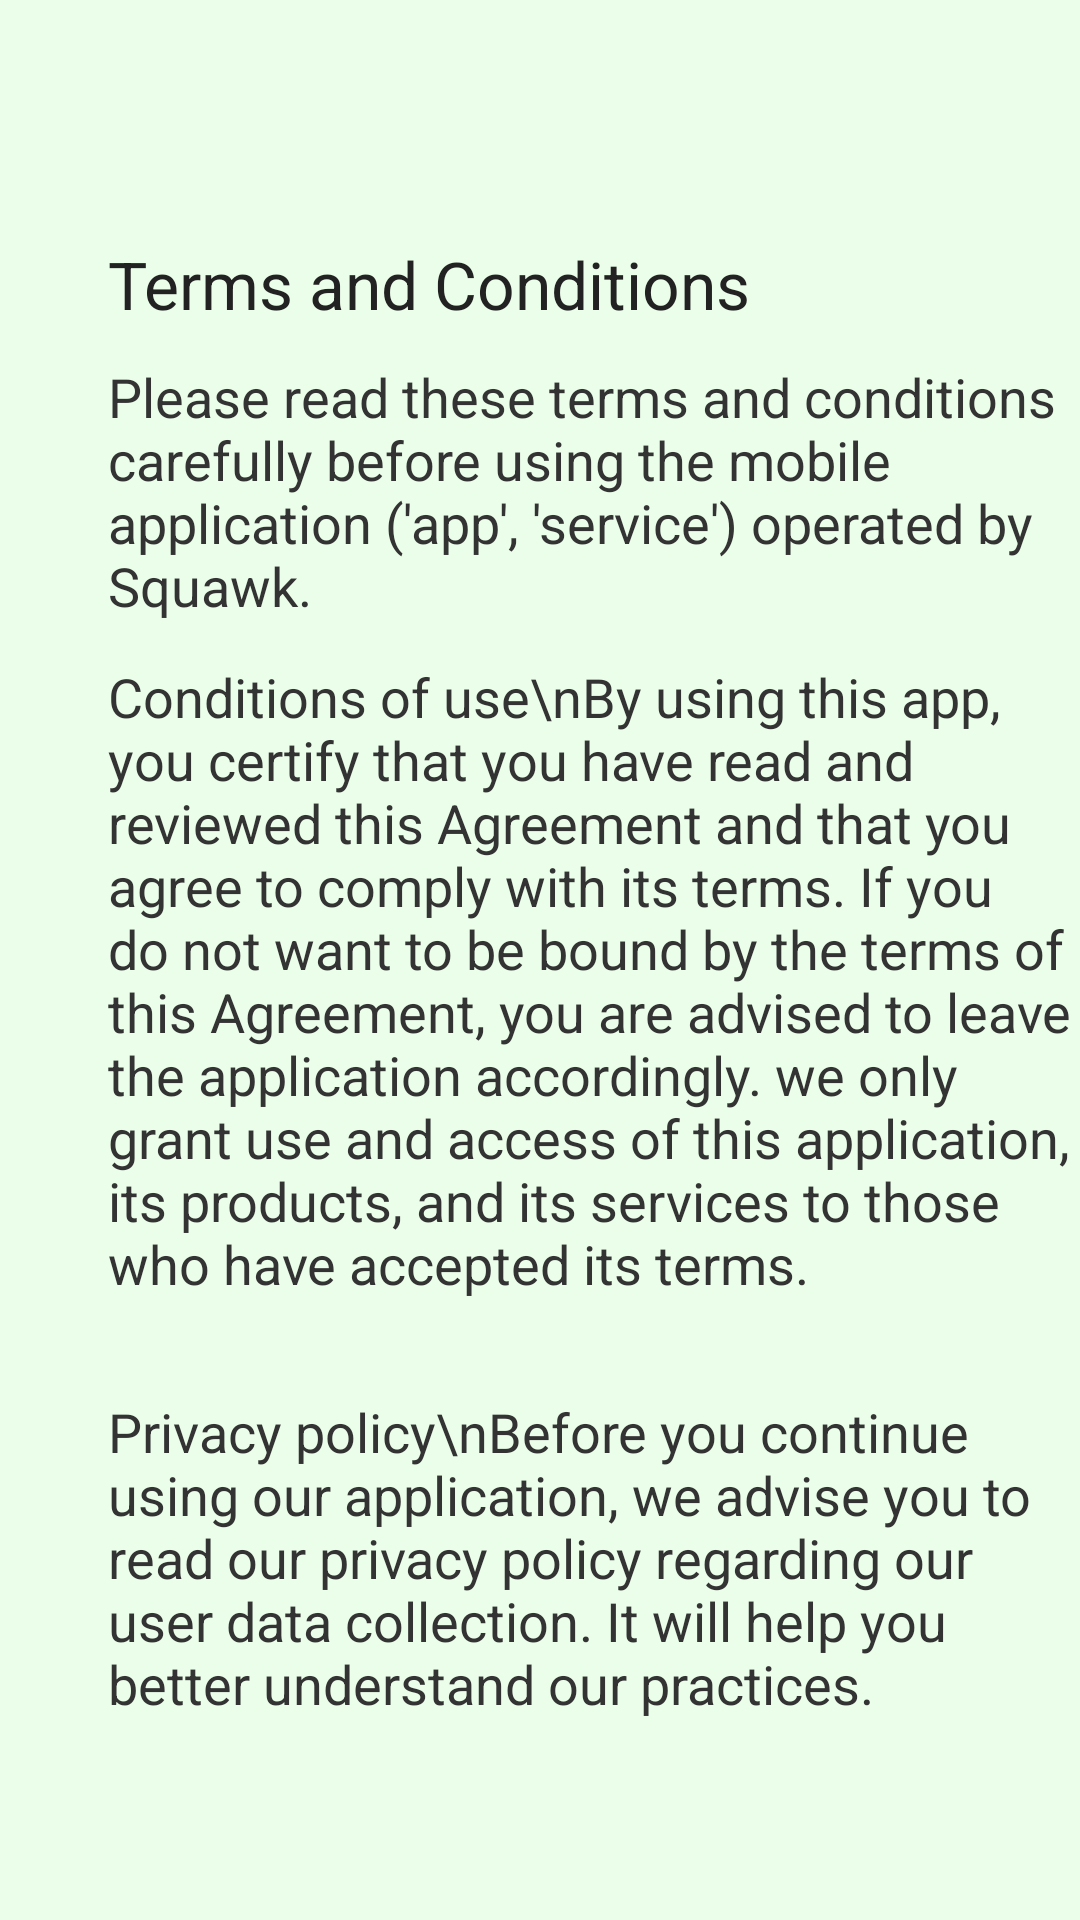

Here is an Android app screen rendered from its layout file. Give the layout XML and the strings, colors and styles it references.
<!-- AndroidManifest.xml: application theme Theme.321ProjectPrototype -->
<!-- res/layout/fragment_settings_term.xml -->
<?xml version="1.0" encoding="utf-8"?>
<androidx.constraintlayout.widget.ConstraintLayout
    xmlns:android="http://schemas.android.com/apk/res/android"
    xmlns:app="http://schemas.android.com/apk/res-auto"
    xmlns:tools="http://schemas.android.com/tools"
    android:background="@color/greenBackground"
    android:layout_width="match_parent"
    android:layout_height="match_parent">

    <TextView
        android:id="@+id/terms_title"
        android:layout_width="wrap_content"
        android:layout_height="wrap_content"
        android:layout_marginStart="36dp"
        android:layout_marginTop="80dp"
        android:text="Terms and Conditions"
        android:textAppearance="@style/TextAppearance.AppCompat.Large"
        android:textColor="#222"
        app:layout_constraintStart_toStartOf="parent"
        app:layout_constraintTop_toTopOf="parent" />

    <TextView
        android:id="@+id/terms_content1"
        android:layout_width="325dp"
        android:layout_height="wrap_content"
        android:layout_marginStart="36dp"
        android:layout_marginTop="120dp"
        android:textColor="#333333"
        android:text="Please read these terms and conditions carefully before using the mobile application ('app', 'service') operated by Squawk."
        android:textAppearance="@style/TextAppearance.AppCompat.Medium"
        app:layout_constraintStart_toStartOf="parent"
        app:layout_constraintTop_toTopOf="parent" />

    <TextView
        android:id="@+id/terms_content2"
        android:layout_width="325dp"
        android:layout_height="wrap_content"
        android:layout_marginStart="36dp"
        android:layout_marginTop="220dp"
        android:textColor="#333333"
        android:text="Conditions of use\nBy using this app, you certify that you have read and reviewed this Agreement and that you agree to comply with its terms. If you do not want to be bound by the terms of this Agreement, you are advised to leave the application accordingly. we only grant use and access of this application, its products, and its services to those who have accepted its terms."
        android:textAppearance="@style/TextAppearance.AppCompat.Medium"
        app:layout_constraintStart_toStartOf="parent"
        app:layout_constraintTop_toTopOf="parent" />

    <TextView
        android:id="@+id/terms_content3"
        android:layout_width="325dp"
        android:layout_height="wrap_content"
        android:layout_marginStart="36dp"
        android:layout_marginTop="465dp"
        android:textColor="#333333"
        android:text="Privacy policy\nBefore you continue using our application, we advise you to read our privacy policy regarding our user data collection. It will help you better understand our practices."
        android:textAppearance="@style/TextAppearance.AppCompat.Medium"
        app:layout_constraintStart_toStartOf="parent"
        app:layout_constraintTop_toTopOf="parent" />

</androidx.constraintlayout.widget.ConstraintLayout>
<!-- resources referenced by this layout -->
<resources>
  <color name="greenBackground">#EBFEEA</color>
  <style name="Theme.321ProjectPrototype" parent="Theme.MaterialComponents.DayNight.DarkActionBar">
          
          <item name="colorPrimary">@color/purple_500</item>
          <item name="colorPrimaryVariant">@color/purple_700</item>
          <item name="colorOnPrimary">@color/white</item>
          
          <item name="colorSecondary">@color/teal_200</item>
          <item name="colorSecondaryVariant">@color/teal_700</item>
          <item name="colorOnSecondary">@color/black</item>
          
          <item name="android:statusBarColor" tools:targetApi="l">?attr/colorPrimaryVariant</item>
          <item name="drawerArrowStyle">@style/DrawerIcon</item>
          
      </style>
  <color name="purple_500">#FF6200EE</color>
  <color name="purple_700">#FF3700B3</color>
  <color name="white">#FFFFFFFF</color>
  <color name="teal_200">#FF03DAC5</color>
  <color name="teal_700">#FF018786</color>
  <color name="black">#FF000000</color>
  <style name="DrawerIcon" parent="Widget.AppCompat.DrawerArrowToggle">
          <item name="color">@color/white</item>
      </style>
</resources>
